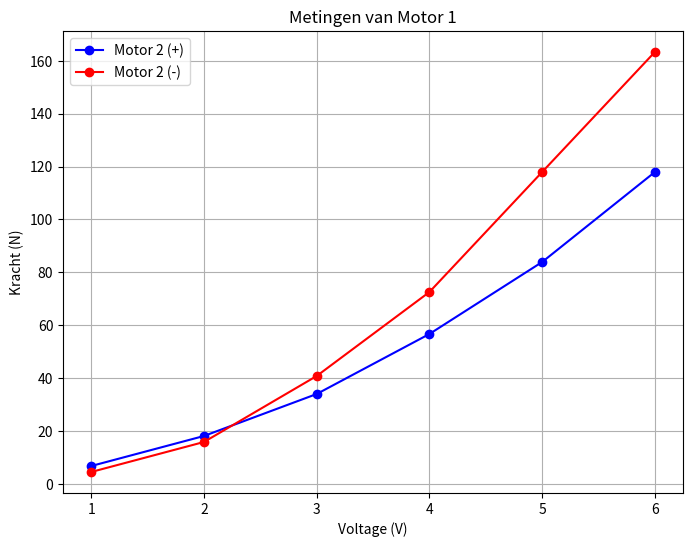

The script that saved this image:
import numpy as np
import matplotlib.pyplot as plt

# Data voor motor 2 in het positieve scenario
voltage_2_pos = np.array([1, 2, 3, 4, 5, 6])
meting_2_pos = np.array([6.8, 18.15, 34.02, 56.71, 83.92, 117.95])

# Data voor motor 2 in het negatieve scenario
voltage_2_neg = np.array([1, 2, 3, 4, 5, 6])
meting_2_neg = np.array([4.54, 15.88, 40.83, 72.58, 117.95, 163.31])

# Maak de plots
plt.figure(figsize=(8, 6))

plt.plot(voltage_2_pos, meting_2_pos, color='blue',marker = 'o', label='Motor 2 (+)')
plt.plot(voltage_2_neg, meting_2_neg, color='red',marker = 'o', label='Motor 2 (-)')


plt.xlabel('Voltage (V)')
plt.ylabel('Kracht (N)')
plt.title('Metingen van Motor 1')
plt.legend()

plt.grid(True)

